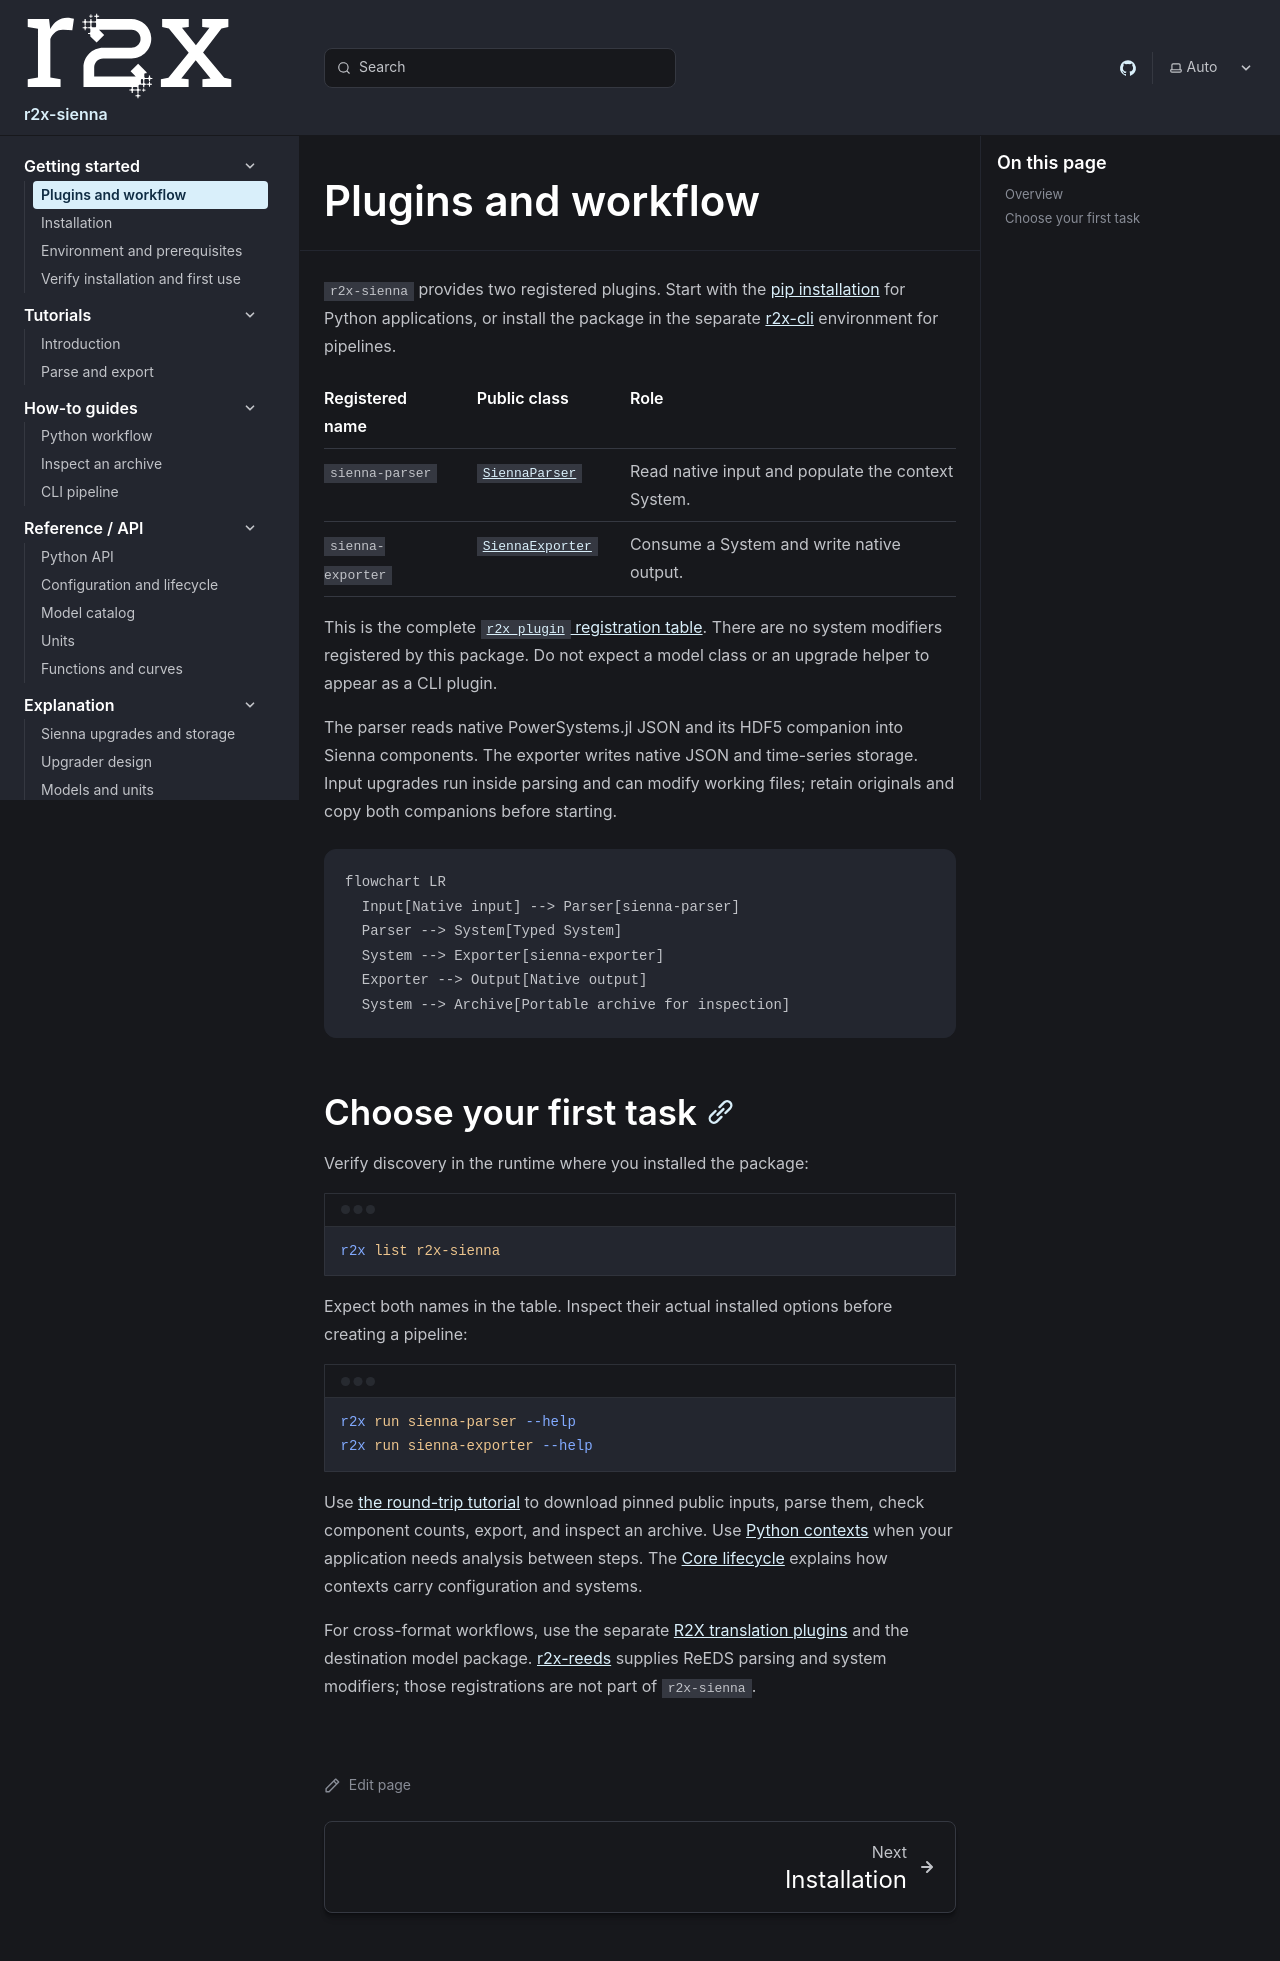

repository: NatLabRockies/r2x-sienna · page: getting-started/plugins/index.html · generator: sphinx

---
title: Plugins and workflow
---

`r2x-sienna` provides two registered plugins. Start with the
[pip installation](/r2x-sienna/getting-started/installation/) for Python applications,
or install the package in the separate [r2x-cli](https://natlabrockies.github.io/r2x-cli/) environment for pipelines.

| Registered name | Public class | Role |
| --- | --- | --- |
| `sienna-parser` | [`SiennaParser`](/r2x-sienna/reference/api/#r2x_sienna.SiennaParser) | Read native input and populate the context System. |
| `sienna-exporter` | [`SiennaExporter`](/r2x-sienna/reference/api/#r2x_sienna.SiennaExporter) | Consume a System and write native output. |

This is the complete [`r2x_plugin` registration table](https://github.com/NatLabRockies/r2x-sienna/blob/main/pyproject.toml).
There are no system modifiers registered by this package. Do not expect a model class
or an upgrade helper to appear as a CLI plugin.

The parser reads native PowerSystems.jl JSON and its HDF5 companion into Sienna components. The exporter writes native JSON and time-series storage. Input upgrades run inside parsing and can modify working files; retain originals and copy both companions before starting.

```mermaid
flowchart LR
  Input[Native input] --> Parser[sienna-parser]
  Parser --> System[Typed System]
  System --> Exporter[sienna-exporter]
  Exporter --> Output[Native output]
  System --> Archive[Portable archive for inspection]
```

## Choose your first task

Verify discovery in the runtime where you installed the package:

```bash
r2x list r2x-sienna
```

Expect both names in the table. Inspect their actual installed options before creating a pipeline:

```bash
r2x run sienna-parser --help
r2x run sienna-exporter --help
```

Use [the round-trip tutorial](/r2x-sienna/tutorials/round-trip/) to download pinned public inputs,
parse them, check component counts, export, and inspect an archive. Use
[Python contexts](/r2x-sienna/how-to/python/) when your application needs analysis between steps.
The [Core lifecycle](https://natlabrockies.github.io/r2x-core/references/api/) explains how contexts carry configuration and systems.

For cross-format workflows, use the separate [R2X translation plugins](https://natlabrockies.github.io/R2X/)
and the destination model package. [r2x-reeds](https://natlabrockies.github.io/r2x-reeds/) supplies ReEDS parsing and system modifiers;
those registrations are not part of `r2x-sienna`.
